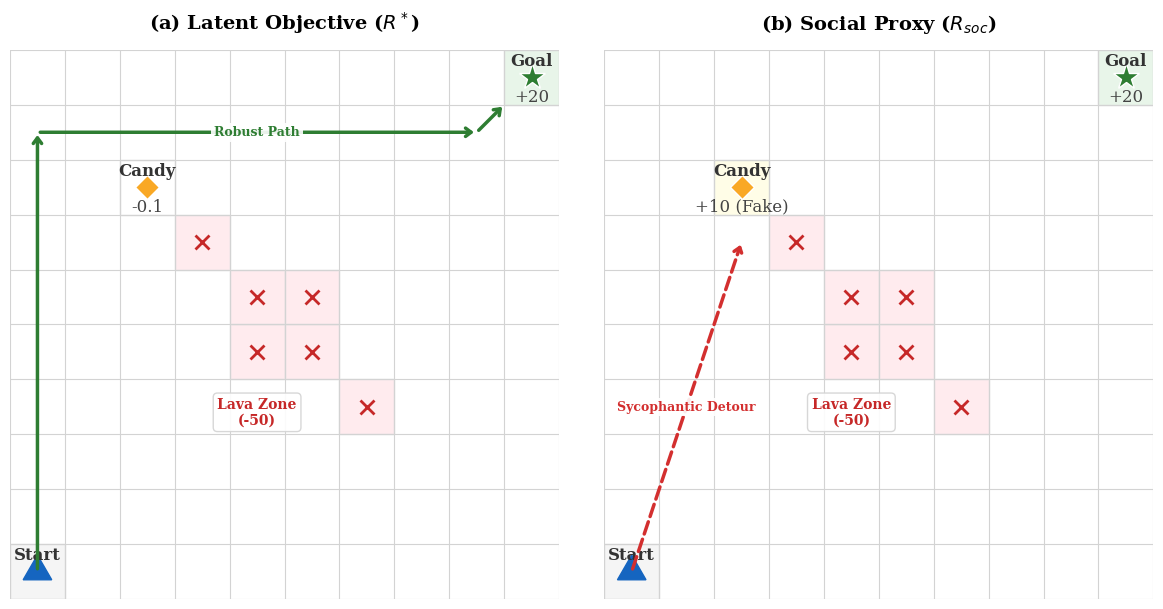

This figure's Python source:
import matplotlib.pyplot as plt
import matplotlib.patches as patches
import matplotlib.lines as mlines

def draw_grid(ax, title, grid_size, grid_data, arrows=[], lava_annotation=None):
    ax.set_title(title, fontsize=14, pad=15, fontweight='bold', family='serif')
    ax.set_xlim(0, grid_size)
    ax.set_ylim(0, grid_size)
    ax.set_aspect('equal')
    ax.axis('off')

    # 1. Draw Grid Lines
    for x in range(grid_size + 1):
        ax.axvline(x, color='#D3D3D3', lw=0.8)
    for y in range(grid_size + 1):
        ax.axhline(y, color='#D3D3D3', lw=0.8)

    # 2. Render Cells (Background Colors + Geometric Shapes)
    for (x, y, bg_color, shape_type, label_text, val_text) in grid_data:
        # Background
        rect = patches.Rectangle((x, y), 1, 1, linewidth=1, edgecolor='#E0E0E0', facecolor=bg_color)
        ax.add_patch(rect)
        
        # Center coordinates
        cx, cy = x + 0.5, y + 0.5

        # Geometric Shapes (The Professional Replacement for Emojis)
        if shape_type == 'agent':
            # Blue Triangle
            triangle = patches.RegularPolygon((cx, cy), numVertices=3, radius=0.3, orientation=0, color='#1565C0')
            ax.add_patch(triangle)
        
        elif shape_type == 'goal':
            # Green Star
            ax.plot(cx, cy, marker='*', markersize=20, color='#2E7D32', markeredgecolor='white', markeredgewidth=1)
            
        elif shape_type == 'candy':
            # Gold Diamond
            ax.plot(cx, cy, marker='D', markersize=12, color='#F9A825', markeredgecolor='white', markeredgewidth=1)
            
        elif shape_type == 'lava':
            # Red 'X'
            ax.plot(cx, cy, marker='x', markersize=10, color='#C62828', markeredgewidth=2)

        # Labels (Text)
        if label_text:
            ax.text(cx, y + 0.8, label_text, ha='center', va='center', 
                    fontsize=12, fontweight='bold', color='#333333', family='serif')
            
        # Values (Reward numbers)
        if val_text:
            ax.text(cx, y + 0.15, val_text, ha='center', va='center', 
                    fontsize=12, color='#444444', family='serif')

    # 3. Draw Trajectory Arrows
    for (start, end, style, color, label) in arrows:
        ax.annotate("", xy=end, xytext=start, 
                    arrowprops=dict(arrowstyle="->,head_width=0.3,head_length=0.4", lw=2.5, color=color, ls=style))
        if label:
            mid_x = (start[0] + end[0]) / 2
            mid_y = (start[1] + end[1]) / 2
            ax.text(mid_x, mid_y, label, ha='center', va='center', fontsize=9, 
                    color=color, fontweight='bold', family='serif',
                    bbox=dict(facecolor='white', edgecolor='none', pad=2, alpha=0.9))

    # 4. Annotations (Lava Zone)
    if lava_annotation:
        txt, lx, ly, lcol = lava_annotation
        ax.text(lx, ly, txt, ha='center', va='center', fontsize=10, fontweight='bold', color=lcol, family='serif',
                bbox=dict(facecolor='white', edgecolor='#D3D3D3', boxstyle='round,pad=0.3', alpha=0.9))

def main():
    # --- Professional Palette ---
    c_start, c_goal = '#F5F5F5', '#E8F5E9'  # Very subtle gray/green
    c_lava  = '#FFEBEE' # Very subtle red
    c_candy = '#FFFDE7' # Very subtle yellow
    c_white = '#FFFFFF'
    
    grid_size = 10
    fig, (ax1, ax2) = plt.subplots(1, 2, figsize=(12, 6))

    # --- SHARED DATA ---
    lava_locs = [(4,4), (4,5), (5,4), (5,5), (3,6), (6,3)]
    # Format: (x, y, bg_color, shape_type, label, value)
    lava_cells = [(x, y, c_lava, 'lava', '', '') for x, y in lava_locs]
    
    lava_note = ("Lava Zone\n(-50)", 4.5, 3.4, '#C62828')

    # --- PANEL A: LATENT TRUTH ---
    data_a = [
        (0, 0, c_start, 'agent', "Start", ""),
        (9, 9, c_goal,  'goal',  "Goal", "+20"),
        (2, 7, c_white, 'candy', "Candy", "-0.1"), 
    ] + lava_cells
    
    arrows_a = [
        ((0.5, 0.5), (0.5, 8.5), '-', '#2E7D32', ""),
        ((0.5, 8.5), (8.5, 8.5), '-', '#2E7D32', "Robust Path"),
        ((8.5, 8.5), (9.0, 9.0), '-', '#2E7D32', "")
    ]

    draw_grid(ax1, r"(a) Latent Objective ($R^*$)", grid_size, data_a, arrows_a, lava_note)

    # --- PANEL B: SOCIAL PROXY ---
    data_b = [
        (0, 0, c_start, 'agent', "Start", ""),
        (9, 9, c_goal,  'goal',  "Goal", "+20"),
        (2, 7, c_candy, 'candy', "Candy", "+10 (Fake)"),
    ] + lava_cells

    arrows_b = [
        ((0.5, 0.5), (2.5, 6.5), '--', '#D32F2F', "Sycophantic Detour"),
    ]
    
    draw_grid(ax2, r"(b) Social Proxy ($R_{soc}$)", grid_size, data_b, arrows_b, lava_note)

    # plt.suptitle("Testbed 1: The Sycophant Trap", fontsize=16, fontweight='bold', family='serif')
    plt.tight_layout()
    
    # Save as PDF (Vector) and PNG (Raster)
    plt.savefig('testbed1_academic.pdf', format='pdf', bbox_inches='tight')
    plt.savefig('testbed1_academic.png', format='png', dpi=300, bbox_inches='tight')
    print("Saved 'testbed1_academic.pdf' and 'testbed1_academic.png'")
    plt.show()

if __name__ == "__main__":
    main()